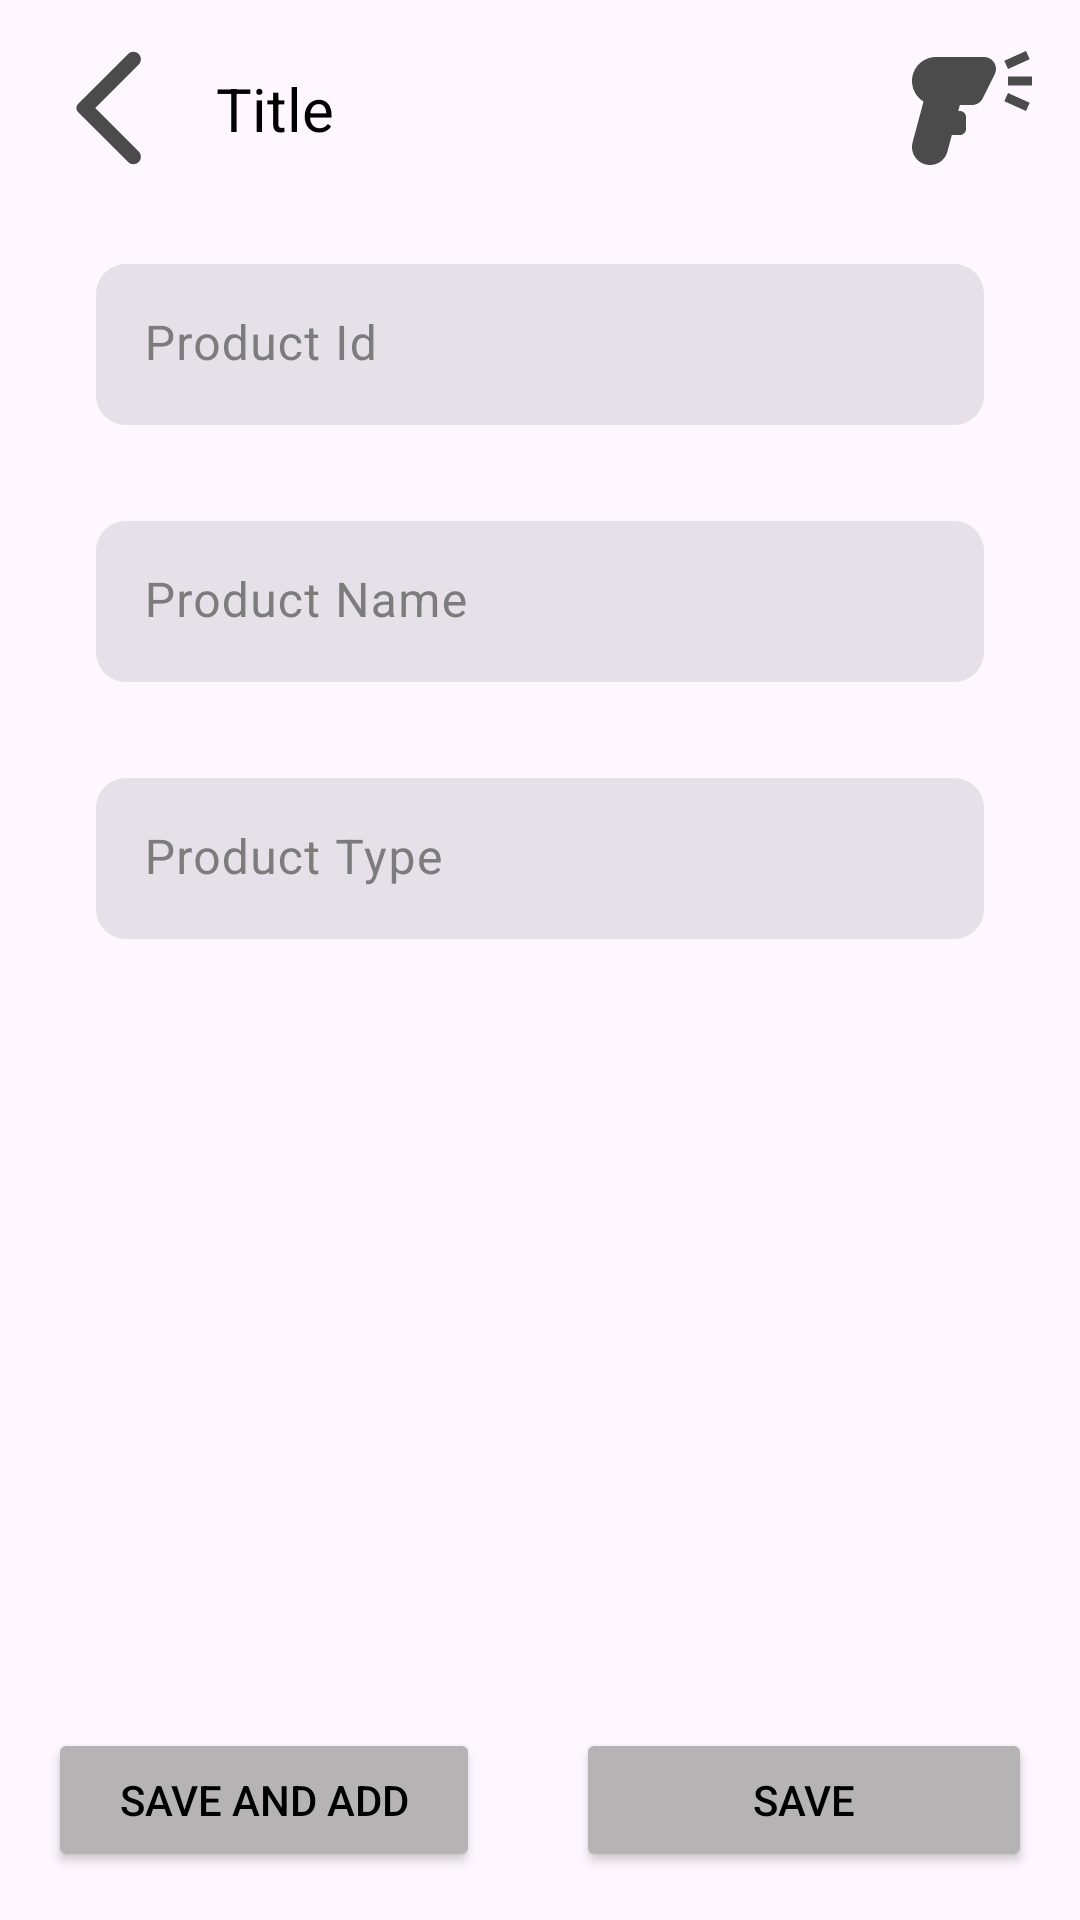

Layout XML and referenced resources for this Android screen:
<!-- AndroidManifest.xml: application theme Theme.AccountingAndManagement -->
<!-- res/layout/activity_add_edit_product.xml -->
<?xml version="1.0" encoding="utf-8"?>
<androidx.constraintlayout.widget.ConstraintLayout xmlns:android="http://schemas.android.com/apk/res/android"
    xmlns:app="http://schemas.android.com/apk/res-auto"
    xmlns:tools="http://schemas.android.com/tools"
    android:layout_width="match_parent"
    android:layout_height="match_parent"
    tools:context=".AddEditProductActivity">

    <Button
        android:id="@+id/btn_add_edit_product_back"
        android:layout_width="40dp"
        android:layout_height="40dp"
        android:layout_marginStart="16dp"
        android:layout_marginTop="16dp"
        android:background="@drawable/ic_action_back"
        app:layout_constraintStart_toStartOf="parent"
        app:layout_constraintTop_toTopOf="parent" />

    <TextView
        android:id="@+id/tv_add_edit_product_title"
        android:layout_width="wrap_content"
        android:layout_height="wrap_content"
        android:layout_margin="16dp"
        android:text="Title"
        android:textColor="@color/colorText"
        android:textSize="20sp"
        app:layout_constraintBottom_toBottomOf="@+id/btn_add_edit_product_back"
        app:layout_constraintStart_toEndOf="@+id/btn_add_edit_product_back"
        app:layout_constraintTop_toTopOf="@+id/btn_add_edit_product_back" />

    <Button
        android:id="@+id/btn_barcode_reader"
        android:layout_width="40dp"
        android:layout_height="40dp"
        android:layout_marginTop="16dp"
        android:layout_marginEnd="16dp"
        android:background="@drawable/ic_action_barcode_reader"
        app:layout_constraintEnd_toEndOf="parent"
        app:layout_constraintTop_toTopOf="parent" />

    <com.google.android.material.textfield.TextInputLayout
        android:id="@+id/et_product_id"
        style="@style/Widget.Material3.TextInputLayout.FilledBox.Dense"
        android:layout_width="0dp"
        android:layout_height="wrap_content"
        android:layout_margin="32dp"
        android:ems="10"
        android:textColor="@color/colorText"
        android:textColorHint="@color/colorTinyText"
        app:boxCornerRadiusBottomEnd="10sp"
        app:boxCornerRadiusBottomStart="10sp"
        app:boxCornerRadiusTopEnd="10sp"
        app:boxCornerRadiusTopStart="10sp"
        app:boxStrokeWidth="0sp"
        app:boxStrokeWidthFocused="0sp"
        app:layout_constraintEnd_toEndOf="parent"
        app:layout_constraintStart_toStartOf="parent"
        app:layout_constraintTop_toBottomOf="@+id/btn_add_edit_product_back">

        <com.google.android.material.textfield.TextInputEditText
            android:id="@+id/it_product_id"
            android:layout_width="match_parent"
            android:layout_height="wrap_content"
            android:hint="Product Id"
            android:inputType="number"
            tools:ignore="TouchTargetSizeCheck" />

    </com.google.android.material.textfield.TextInputLayout>

    <com.google.android.material.textfield.TextInputLayout
        android:id="@+id/et_product_name"
        style="@style/Widget.Material3.TextInputLayout.FilledBox.Dense"
        android:layout_width="0dp"
        android:layout_height="wrap_content"
        android:layout_margin="32dp"
        android:ems="10"
        android:textColor="@color/colorText"
        android:textColorHint="@color/colorTinyText"
        app:boxCornerRadiusBottomEnd="10sp"
        app:boxCornerRadiusBottomStart="10sp"
        app:boxCornerRadiusTopEnd="10sp"
        app:boxCornerRadiusTopStart="10sp"
        app:boxStrokeWidth="0sp"
        app:boxStrokeWidthFocused="0sp"
        app:layout_constraintEnd_toEndOf="parent"
        app:layout_constraintStart_toStartOf="parent"
        app:layout_constraintTop_toBottomOf="@+id/et_product_id" >

        <com.google.android.material.textfield.TextInputEditText
            android:id="@+id/it_product_name"
            android:layout_width="match_parent"
            android:layout_height="wrap_content"
            android:hint="Product Name"
            tools:ignore="TouchTargetSizeCheck" />

    </com.google.android.material.textfield.TextInputLayout>

    <com.google.android.material.textfield.TextInputLayout
        android:id="@+id/et_product_type"
        style="@style/Widget.Material3.TextInputLayout.FilledBox.Dense"
        android:layout_width="0dp"
        android:layout_height="wrap_content"
        android:layout_margin="32dp"
        android:ems="10"
        android:textColor="@color/colorText"
        android:textColorHint="@color/colorTinyText"
        app:boxCornerRadiusBottomEnd="10sp"
        app:boxCornerRadiusBottomStart="10sp"
        app:boxCornerRadiusTopEnd="10sp"
        app:boxCornerRadiusTopStart="10sp"
        app:boxStrokeWidth="0sp"
        app:boxStrokeWidthFocused="0sp"
        app:layout_constraintEnd_toEndOf="parent"
        app:layout_constraintStart_toStartOf="parent"
        app:layout_constraintTop_toBottomOf="@+id/et_product_name" >

        <com.google.android.material.textfield.TextInputEditText
            android:id="@+id/it_product_type"
            android:layout_width="match_parent"
            android:layout_height="wrap_content"
            android:hint="Product Type"
            tools:ignore="TouchTargetSizeCheck" />

    </com.google.android.material.textfield.TextInputLayout>

    <Button
        android:id="@+id/btn_save_product"
        android:layout_width="0dp"
        android:layout_height="wrap_content"
        android:layout_margin="16dp"
        android:backgroundTint="@color/colorButton"
        android:text="Save"
        android:textColor="@color/colorText"
        app:layout_constraintBottom_toBottomOf="parent"
        app:layout_constraintEnd_toEndOf="parent"
        app:layout_constraintStart_toStartOf="@+id/guideline12" />

    <Button
        android:id="@+id/btn_save_and_add_more_products"
        android:layout_width="0dp"
        android:layout_height="wrap_content"
        android:layout_margin="16dp"
        android:backgroundTint="@color/colorButton"
        android:text="Save and add"
        android:textColor="@color/colorText"
        app:layout_constraintBottom_toBottomOf="parent"
        app:layout_constraintEnd_toStartOf="@+id/guideline12"
        app:layout_constraintStart_toStartOf="parent" />

    <androidx.constraintlayout.widget.Guideline
        android:id="@+id/guideline12"
        android:layout_width="wrap_content"
        android:layout_height="wrap_content"
        android:orientation="vertical"
        app:layout_constraintGuide_percent="0.4890511" />


</androidx.constraintlayout.widget.ConstraintLayout>
<!-- resources referenced by this layout -->
<resources>
  <color name="colorButton">#B5B3B3</color>
  <color name="colorText">#000000</color>
  <color name="colorTinyText">#7C7C7C</color>
  <!-- drawable ic_action_back (drawable-anydpi) -->
  <vector xmlns:android="http://schemas.android.com/apk/res/android"
      android:width="24dp"
      android:height="24dp"
      android:viewportWidth="24"
      android:viewportHeight="24"
      android:tint="@color/coloricon"
      android:alpha="0.8"
      android:autoMirrored="true">
    <group android:scaleX="1.2"
        android:scaleY="1.2"
        android:translateX="-1.8"
        android:translateY="-2.4">
      <path
          android:fillColor="@android:color/white"
          android:pathData="M16.62,2.99c-0.49,-0.49 -1.28,-0.49 -1.77,0L6.54,11.3c-0.39,0.39 -0.39,1.02 0,1.41l8.31,8.31c0.49,0.49 1.28,0.49 1.77,0s0.49,-1.28 0,-1.77L9.38,12l7.25,-7.25c0.48,-0.48 0.48,-1.28 -0.01,-1.76z"/>
    </group>
  </vector>
  <!-- drawable ic_action_barcode_reader (drawable-anydpi) -->
  <vector xmlns:android="http://schemas.android.com/apk/res/android"
      android:width="24dp"
      android:height="24dp"
      android:viewportWidth="24"
      android:viewportHeight="24"
      android:tint="#1F1F1F"
      android:alpha="0.8">
    <group android:scaleX="1.2"
        android:scaleY="1.2"
        android:translateX="-3.6"
        android:translateY="-3">
      <path
          android:fillColor="@android:color/white"
          android:pathData="M23,8.75h-4v-1.5h4V8.75zM22.62,4.37L22,3l-3.62,1.63L19,6L22.62,4.37zM19,10l-0.62,1.37L22,13l0.62,-1.37L19,10zM11,13c0.55,0 1,0.45 1,1v2c0,0.55 -0.45,1 -1,1H9.64L8.9,19.78C8.54,21.12 7.33,22 6,22c-0.26,0 -0.52,-0.03 -0.78,-0.1c-1.6,-0.43 -2.55,-2.07 -2.12,-3.67l1.82,-6.8C3.77,10.72 3,9.45 3,8c0,-2.21 1.79,-4 4,-4h8c1.49,0 2.45,1.56 1.79,2.89l-2,4C14.45,11.57 13.75,12 13,12h-2.02l-0.27,1H11z"/>
    </group>
  </vector>
  <style name="Theme.AccountingAndManagement" parent="Base.Theme.AccountingAndManagement" />
  <color name="coloricon">#1F1F1F</color>
  <style name="Base.Theme.AccountingAndManagement" parent="Theme.Material3.DayNight.NoActionBar">
          
          
      </style>
</resources>
